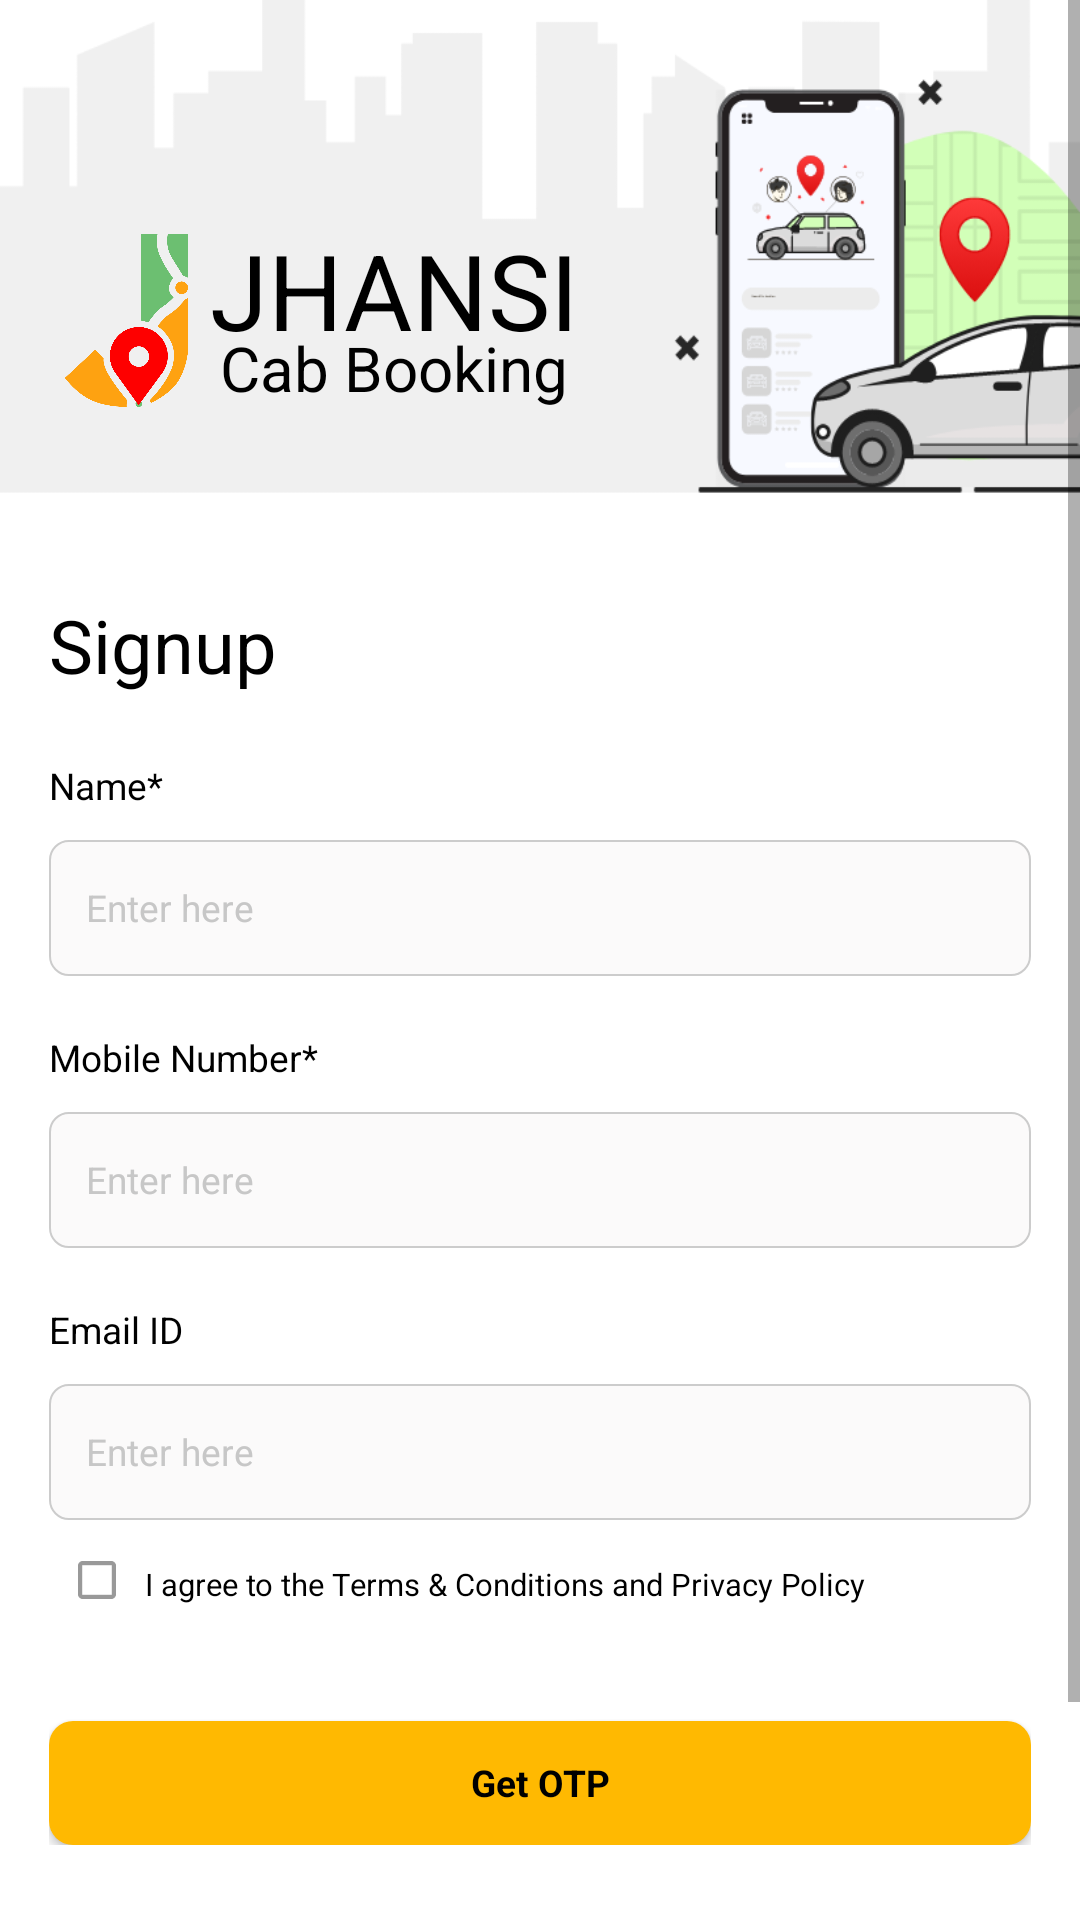

Write the Android layout XML for this screen, with the resource values it uses.
<!-- AndroidManifest.xml: application theme AppTheme -->
<!-- res/layout/activity_sign_up.xml -->
<?xml version="1.0" encoding="utf-8"?>
<layout
    xmlns:android="http://schemas.android.com/apk/res/android"
    xmlns:app="http://schemas.android.com/apk/res-auto"
    xmlns:tools="http://schemas.android.com/tools">
    <RelativeLayout
        android:id="@+id/main"
        android:background="@color/white"
        android:layout_width="match_parent"
        android:layout_height="match_parent"
        tools:context=".activity.SignUpActivity">
        <ScrollView
            android:fillViewport="true"
            android:layout_width="match_parent"
            android:layout_height="match_parent">
            <LinearLayout
                android:orientation="vertical"
                android:layout_width="match_parent"
                android:layout_height="wrap_content">
                <include layout="@layout/common_background"></include>
                <LinearLayout
                    android:layout_marginTop="@dimen/space_18"
                    android:layout_marginHorizontal="@dimen/space_8"
                    android:orientation="vertical"
                    android:layout_width="match_parent"
                    android:layout_height="wrap_content">
                    <TextView
                        android:layout_width="match_parent"
                        android:layout_height="wrap_content"
                        android:text="@string/Signup"
                        style="@style/TextViewExtraBold"/>
                    <TextView
                        android:layout_marginTop="@dimen/space_12"
                        android:layout_width="match_parent"
                        android:layout_height="wrap_content"
                        android:text="@string/name_s"
                        />
                    <EditText
                        android:id="@+id/et_name"
                        android:hint="@string/enter_here"
                        android:layout_marginTop="@dimen/space_5"
                        android:layout_width="match_parent"
                        android:layout_height="@dimen/edittext_height"

                        />
                    <TextView
                        android:layout_marginTop="@dimen/space_10"
                        android:layout_width="match_parent"
                        android:layout_height="wrap_content"
                        android:text="@string/mobile_number_s"
                        />
                    <EditText
                        android:id="@+id/et_mob"
                        android:hint="@string/enter_here"
                        android:layout_marginTop="@dimen/space_5"
                        android:layout_width="match_parent"
                        android:layout_height="@dimen/edittext_height"
                        android:inputType="number"
                        android:maxLength="10"
                        />
                    <TextView
                        android:layout_marginTop="@dimen/space_10"
                        android:layout_width="match_parent"
                        android:layout_height="wrap_content"
                        android:text="@string/email_id"
                        />
                    <EditText
                        android:id="@+id/et_email"
                        android:hint="@string/enter_here"
                        android:layout_marginTop="@dimen/space_5"
                        android:layout_width="match_parent"
                        android:layout_height="@dimen/edittext_height"
                        android:inputType="textEmailAddress"
                        />
                    <LinearLayout
                        android:layout_marginTop="@dimen/space_2"
                        android:layout_width="match_parent"
                        android:layout_height="wrap_content">
                        <CheckBox
                            android:scaleX="0.7"
                            android:scaleY="0.7"
                            android:buttonTint="@color/grey_40"
                            android:id="@+id/ch_box"
                            android:layout_width="wrap_content"
                            android:layout_height="wrap_content"

                            />
                        <TextView
                            android:id="@+id/tv_check"
                            android:textSize="5pt"
                            android:text="@string/i_agree"
                            android:layout_width="wrap_content"
                            android:layout_height="wrap_content"/>
                    </LinearLayout>

                    <Button
                        android:id="@+id/btn_otp"
                        android:text="@string/get_otp"
                        android:layout_marginTop="@dimen/space_15"
                        android:layout_width="match_parent"
                        android:layout_height="@dimen/button_height"/>
                </LinearLayout>
                <LinearLayout
                    android:layout_gravity="center_horizontal"
                    android:layout_marginTop="@dimen/space_30"
                    android:id="@+id/lin_login"
                    android:layout_alignParentBottom="true"
                    android:layout_marginBottom="@dimen/space_15"
                    android:layout_width="wrap_content"
                    android:gravity="center"
                    android:layout_centerHorizontal="true"
                    android:layout_height="wrap_content">
                    <TextView
                        android:layout_width="wrap_content"
                        android:layout_height="wrap_content"
                        android:text="@string/welcome_back"
                        />
                    <TextView
                        android:textColor="@color/colorAccent"
                        android:layout_marginLeft="@dimen/space_2"
                        android:layout_width="wrap_content"
                        android:layout_height="wrap_content"
                        android:text="@string/login_here"
                        />
                </LinearLayout>
            </LinearLayout>
        </ScrollView>


    </RelativeLayout>
</layout>
<!-- res/layout/common_background.xml (included above) -->
<?xml version="1.0" encoding="utf-8"?>
<RelativeLayout xmlns:android="http://schemas.android.com/apk/res/android"
    android:layout_width="match_parent"
    android:layout_height="@dimen/space_80">
    <ImageView
        android:scaleType="fitXY"
        android:src="@drawable/background_car"
        android:layout_width="match_parent"
        android:layout_height="@dimen/space_80"/>
    <LinearLayout
        android:layout_marginBottom="@dimen/space_14"
        android:layout_marginLeft="@dimen/space_8"
        android:layout_alignParentBottom="true"

        android:gravity="center"
        android:orientation="horizontal"
        android:layout_width="wrap_content"
        android:layout_height="wrap_content">
        <ImageView
            android:src="@drawable/logo"
            android:layout_width="25pt"
            android:layout_height="28pt"/>
        <LinearLayout
            android:layout_marginLeft="@dimen/space_1"
            android:orientation="vertical"
            android:layout_width="wrap_content"
            android:layout_height="wrap_content">
            <TextView
                android:textSize="@dimen/space_17"
                android:textAlignment="center"
                style="@style/TextViewExtraBold"
                android:text="Jhansi"
                android:textAllCaps="true"
                android:layout_width="match_parent"
                android:layout_height="wrap_content"/>
            <TextView
                android:layout_marginTop="-8dp"
                android:textAlignment="center"
                android:textSize="@dimen/space_10"
                android:text="Cab Booking"
                android:layout_below="@+id/iv_logo"
                android:layout_width="match_parent"
                android:layout_height="wrap_content"/>
        </LinearLayout>
    </LinearLayout>
</RelativeLayout>
<!-- resources referenced by this layout -->
<resources>
  <color name="colorAccent">#1E48F4</color>
  <color name="grey_40">#999999</color>
  <color name="white">#FFFFFFFF</color>
  <dimen name="button_height">20pt</dimen>
  <dimen name="edittext_height">22pt</dimen>
  <dimen name="space_1">1pt</dimen>
  <dimen name="space_10">10pt</dimen>
  <dimen name="space_12">12pt</dimen>
  <dimen name="space_14">14pt</dimen>
  <dimen name="space_15">15pt</dimen>
  <dimen name="space_17">17pt</dimen>
  <dimen name="space_18">18pt</dimen>
  <dimen name="space_2">2pt</dimen>
  <dimen name="space_30">30pt</dimen>
  <dimen name="space_5">5pt</dimen>
  <dimen name="space_8">8pt</dimen>
  <dimen name="space_80">80pt</dimen>
  <string name="Signup">Signup</string>
  <string name="email_id">Email ID</string>
  <string name="enter_here">Enter here</string>
  <string name="get_otp">Get OTP</string>
  <string name="i_agree">I agree to the Terms &amp; Conditions and Privacy Policy</string>
  <string name="login_here">Login here</string>
  <string name="mobile_number_s">Mobile Number*</string>
  <string name="name_s">Name*</string>
  <string name="welcome_back">Welcome Back </string>
  <style name="TextViewExtraBold" parent="Widget.AppCompat.TextView">
          <item name="android:textColor">@color/black</item>
          <item name="fontFamily">@font/poppins_bold</item>
          <item name="android:textSize">@dimen/space_12</item>
          <item name="android:lineSpacingExtra">0dp</item>
          <item name="android:includeFontPadding">false</item>
  
      </style>
  <color name="black">#FF000000</color>
  <style name="TransparentBottomSheetDialog" parent="Theme.Design.Light.BottomSheetDialog">
      <item name="bottomSheetStyle">@style/TransparentBottomSheetStyle</item>
  </style>
  <style name="TextViewRegular" parent="Widget.AppCompat.TextView">
          <item name="fontFamily">@font/poppins_medium</item>
          <item name="android:textColor">@color/black</item>
          <item name="android:textSize">@dimen/text_size_main</item>
          <item name="android:lineSpacingExtra">0dp</item>
          <item name="android:includeFontPadding">false</item>
      </style>
  <style name="OtpWidget.OtpView" parent="Widget.AppCompat.EditText">
          <item name="android:background">@null</item>
          <item name="android:minHeight">0dp</item>
          <item name="android:maxLines">1</item>
      </style>
  <dimen name="text_size_main">6pt</dimen>
  <color name="hint_color">#C7C7C7</color>
  <!-- drawable bg_edittext (drawable) -->
  <?xml version="1.0" encoding="UTF-8"?>
  <shape
      xmlns:android="http://schemas.android.com/apk/res/android">
          <corners android:radius="@dimen/space_3" />
          <solid android:color="@color/gray_edittext"/>
          <stroke android:width=".5dp" android:color="@color/grey_20"/>
  </shape>
  <style name="HintTextAppearance" parent="TextAppearance.Design.Hint">
          <item name="fontFamily">@font/poppins_regular</item>
          <item name="android:textSize">@dimen/text_size_main</item>
          <item name="hintTextColor">@color/dark_gray</item>
      </style>
  <dimen name="space_6">6pt</dimen>
  <!-- drawable bg_button (drawable) -->
  <?xml version="1.0" encoding="utf-8"?>
  <shape xmlns:android="http://schemas.android.com/apk/res/android"
      android:shape="rectangle">
      <solid android:color="@color/yellow"/>
      <corners android:radius="@dimen/radius_8dp"/>
  
  </shape>
  <dimen name="text_size_title">7pt</dimen>
  <color name="colorPrimary">#FF000000</color>
  <style name="TransparentBottomSheetStyle" parent="Widget.Design.BottomSheet.Modal">
  <item name="android:background">@android:color/transparent</item>
  </style>
  <dimen name="space_3">3pt</dimen>
  <color name="gray_edittext">#FBFAFA</color>
  <color name="grey_20">#cccccc</color>
  <color name="dark_gray">#7D7B7B</color>
  <color name="yellow">#FFB901</color>
  <dimen name="radius_8dp">8dp</dimen>
</resources>
